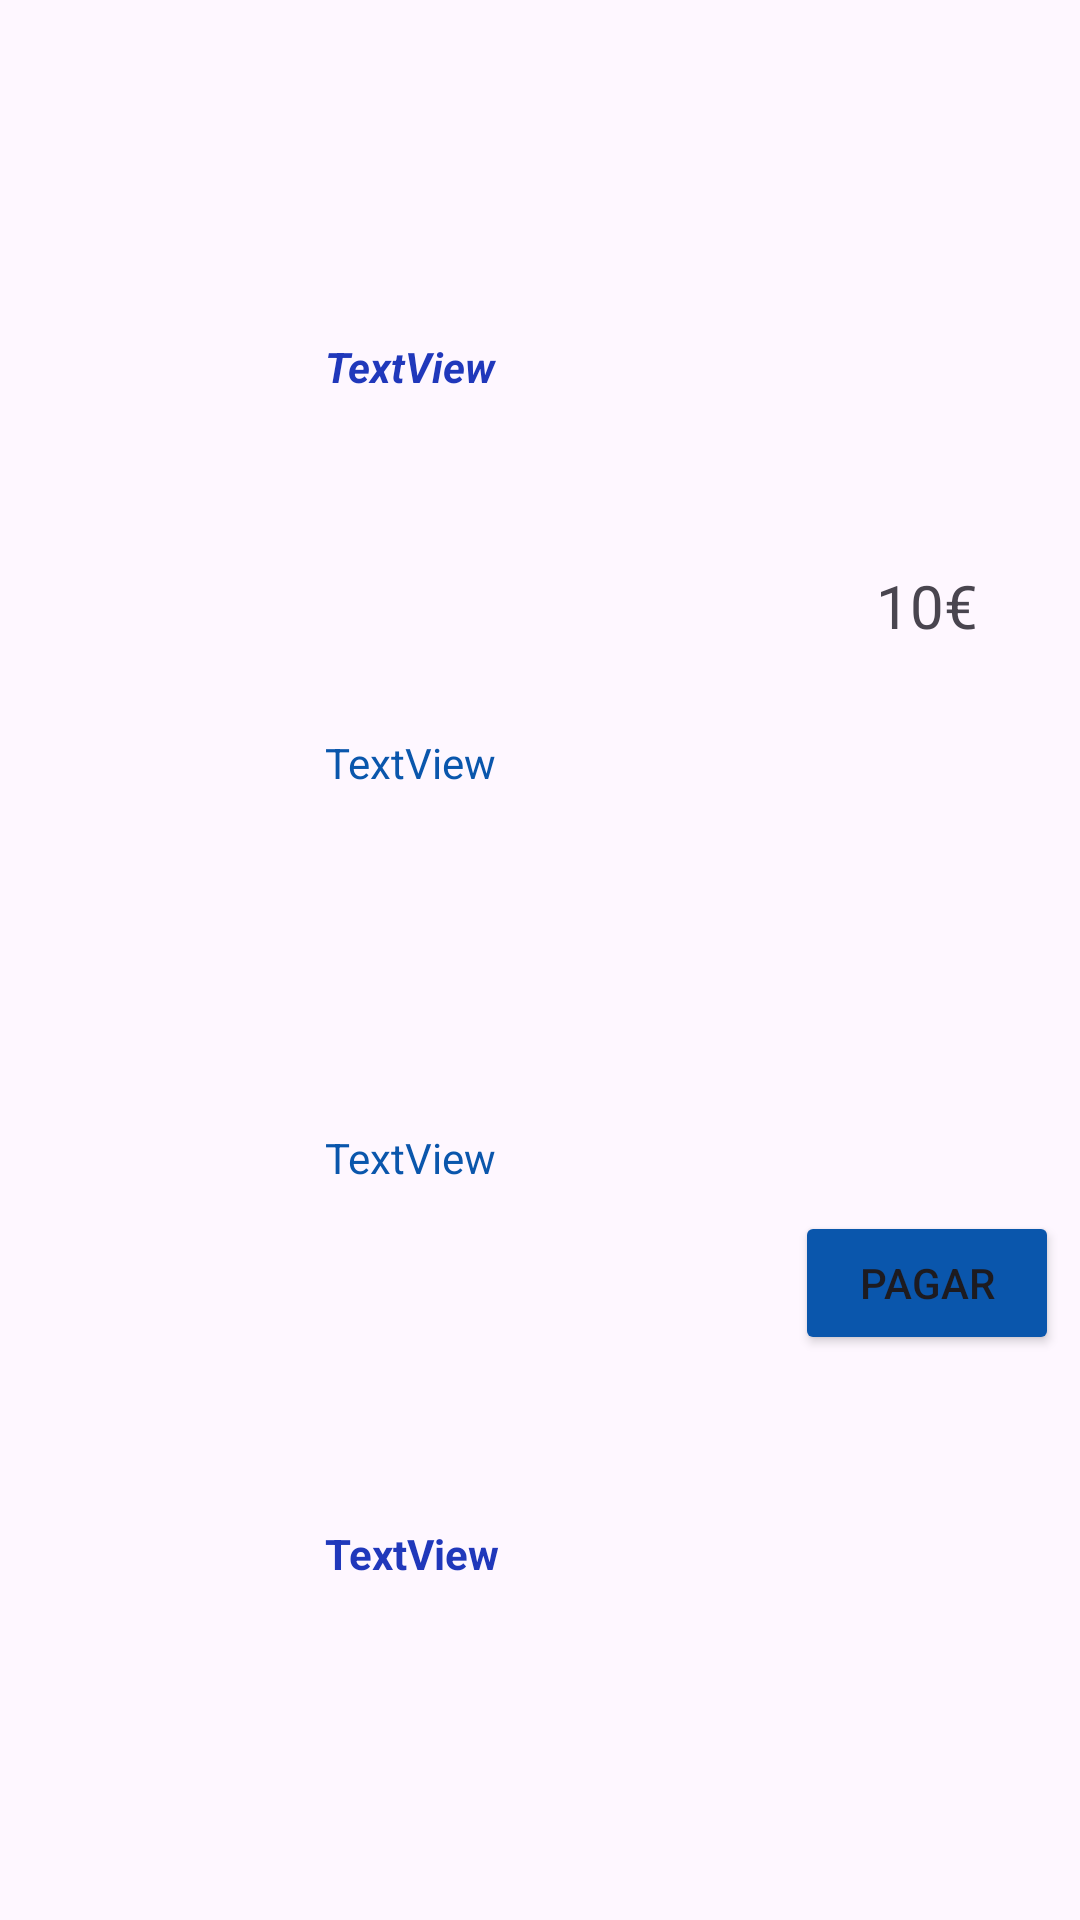

Produce the Android XML layout that renders to this screen, including the resource entries it uses.
<!-- AndroidManifest.xml: application theme Theme.WiseSplit -->
<!-- res/layout/pago_reciclable.xml -->
<?xml version="1.0" encoding="utf-8"?>
<androidx.constraintlayout.widget.ConstraintLayout xmlns:android="http://schemas.android.com/apk/res/android"
    xmlns:app="http://schemas.android.com/apk/res-auto"
    xmlns:tools="http://schemas.android.com/tools"
    android:layout_width="match_parent"
    android:layout_height="wrap_content">

    <ImageView
        android:id="@+id/imageView"
        android:layout_width="60dp"
        android:layout_height="60dp"
        android:layout_marginTop="10dp"
        android:layout_marginBottom="10dp"
        android:src="@drawable/baseline_attach_money_24"
        app:layout_constraintBottom_toBottomOf="parent"
        app:layout_constraintEnd_toStartOf="@+id/nombrePagoTv"
        app:layout_constraintHorizontal_bias="0.5"
        app:layout_constraintStart_toStartOf="parent"
        app:layout_constraintTop_toTopOf="parent"
        app:layout_constraintVertical_bias="0.5" />

    <TextView
        android:id="@+id/nombrePagoTv"
        android:layout_width="150dp"
        android:layout_height="wrap_content"
        android:layout_marginTop="10dp"
        android:text="TextView"
        android:textColor="@color/darkBlue"
        android:textStyle="bold|italic"
        app:layout_constraintBottom_toTopOf="@+id/nombrePagadorTV"
        app:layout_constraintEnd_toEndOf="@+id/nombrePagadorTV"
        app:layout_constraintStart_toStartOf="@+id/nombrePagadorTV"
        app:layout_constraintTop_toTopOf="parent"
        app:layout_constraintVertical_bias="0.5" />

    <TextView
        android:id="@+id/nombrePagadorTV"
        android:layout_width="150dp"
        android:layout_height="wrap_content"
        android:layout_marginTop="10dp"
        android:text="TextView"
        android:textColor="@color/mainBlue"
        app:layout_constraintBottom_toTopOf="@+id/hayQuePagarTv"
        app:layout_constraintEnd_toEndOf="parent"
        app:layout_constraintHorizontal_bias="0.192"
        app:layout_constraintStart_toEndOf="@+id/imageView"
        app:layout_constraintTop_toBottomOf="@+id/nombrePagoTv"
        app:layout_constraintVertical_bias="0.5" />

    <TextView
        android:id="@+id/hayQuePagarTv"
        android:layout_width="150dp"
        android:layout_height="wrap_content"
        android:layout_marginTop="10dp"
        android:text="TextView"
        android:textColor="@color/mainBlue"
        app:layout_constraintBottom_toTopOf="@+id/cantidadInicialTView"
        app:layout_constraintEnd_toEndOf="@+id/nombrePagadorTV"
        app:layout_constraintStart_toStartOf="@+id/nombrePagadorTV"
        app:layout_constraintTop_toBottomOf="@+id/nombrePagadorTV"
        app:layout_constraintVertical_bias="0.5" />

    <TextView
        android:id="@+id/cantidadAPagarTv"
        android:layout_width="wrap_content"
        android:layout_height="wrap_content"
        android:text="10€"
        android:textSize="20sp"
        app:layout_constraintBottom_toTopOf="@+id/pagarBtt"
        app:layout_constraintEnd_toEndOf="parent"
        app:layout_constraintHorizontal_bias="0.5"
        app:layout_constraintStart_toEndOf="@+id/nombrePagoTv"
        app:layout_constraintTop_toTopOf="parent"
        app:layout_constraintVertical_bias="0.5" />

    <Button
        android:id="@+id/pagarBtt"
        android:layout_width="wrap_content"
        android:layout_height="wrap_content"
        android:backgroundTint="@color/mainBlue"
        android:text="Pagar"
        app:layout_constraintBottom_toBottomOf="parent"
        app:layout_constraintEnd_toEndOf="parent"
        app:layout_constraintStart_toEndOf="@id/nombrePagoTv"
        app:layout_constraintTop_toBottomOf="@+id/cantidadAPagarTv"
        app:layout_constraintVertical_bias="0.5" />

    <TextView
        android:id="@+id/cantidadInicialTView"
        android:layout_width="150dp"
        android:layout_height="wrap_content"
        android:layout_marginTop="10dp"
        android:layout_marginBottom="10dp"
        android:text="TextView"
        android:textColor="@color/darkBlue"
        android:textStyle="bold"
        app:layout_constraintBottom_toBottomOf="parent"
        app:layout_constraintEnd_toEndOf="@+id/hayQuePagarTv"
        app:layout_constraintStart_toStartOf="@+id/hayQuePagarTv"
        app:layout_constraintTop_toBottomOf="@+id/hayQuePagarTv"
        app:layout_constraintVertical_bias="0.5" />
</androidx.constraintlayout.widget.ConstraintLayout>
<!-- resources referenced by this layout -->
<resources>
  <color name="darkBlue">#2038BB</color>
  <color name="mainBlue">#0A56AC</color>
  <style name="Theme.WiseSplit" parent="Base.Theme.WiseSplit" />
  <style name="Base.Theme.WiseSplit" parent="Theme.Material3.Light.NoActionBar">
          
          
      </style>
</resources>
